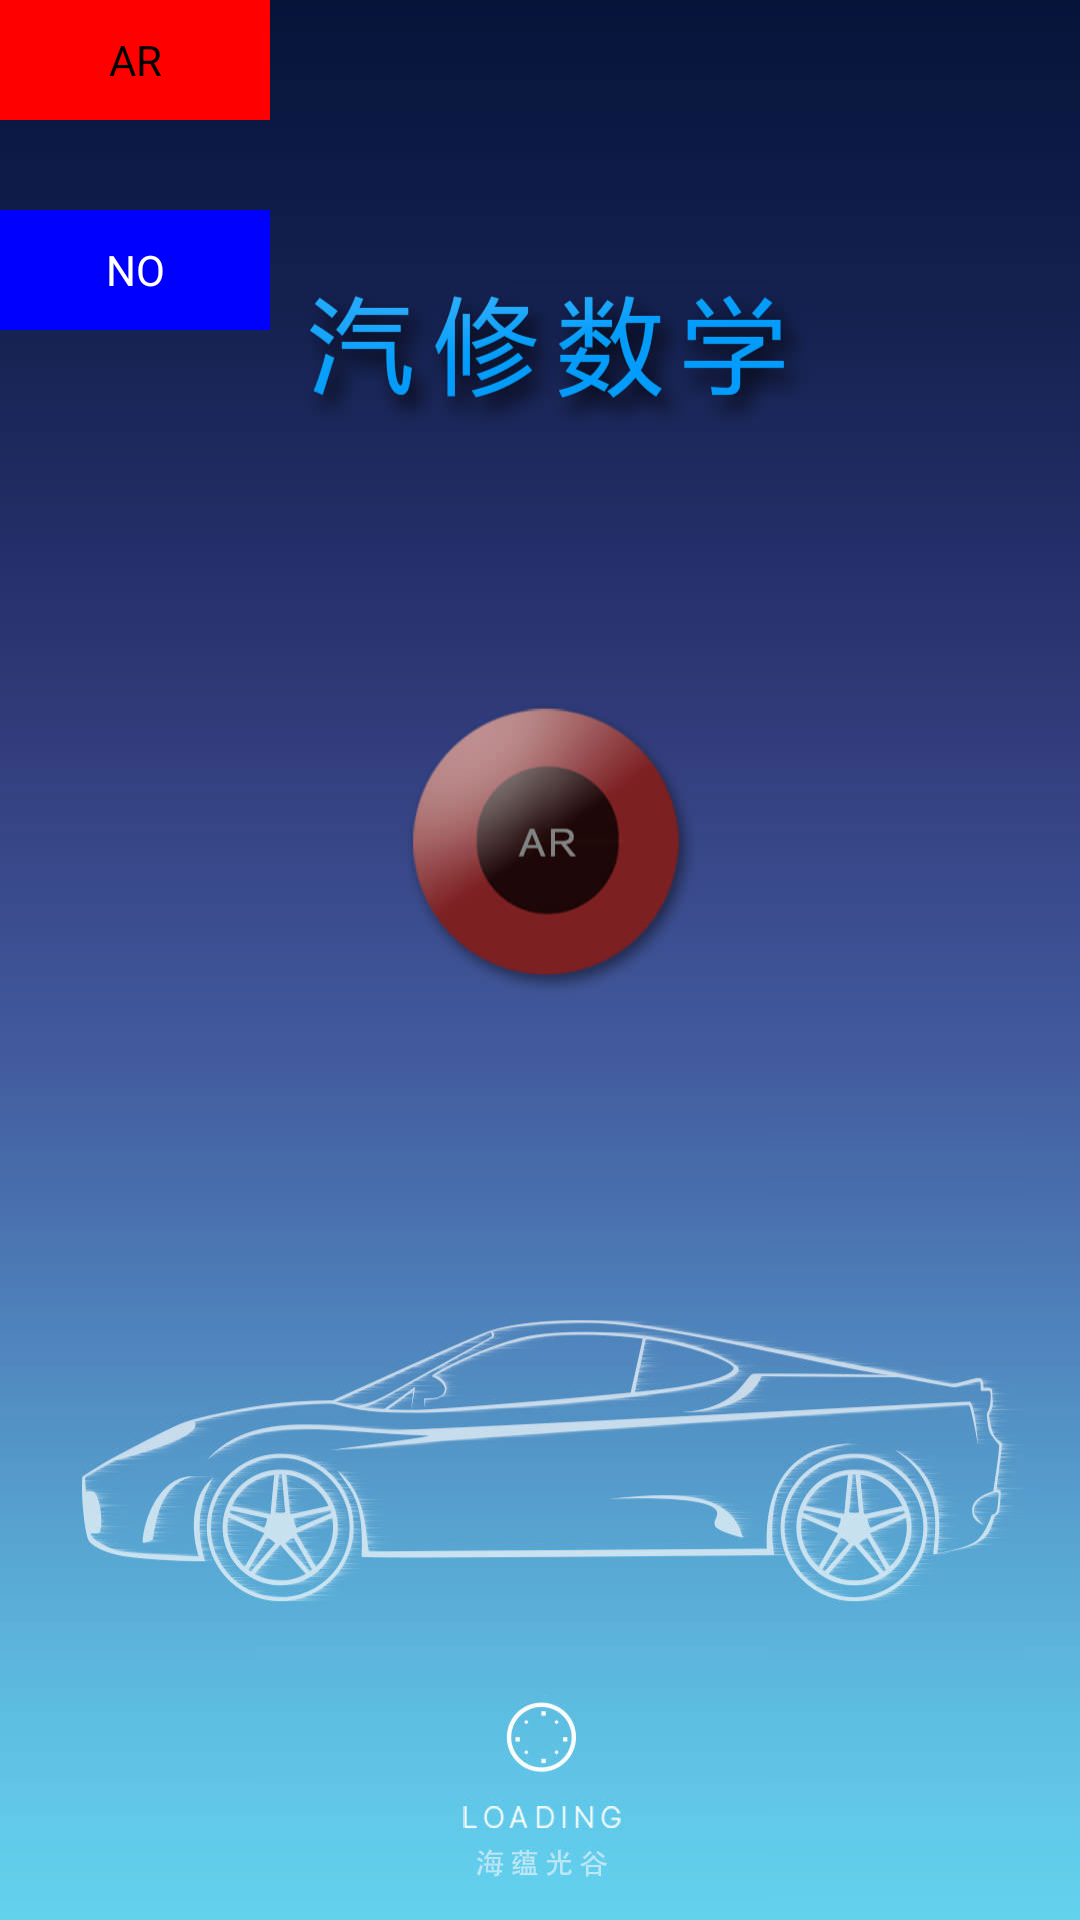

This screen was rendered from an Android layout file. Write that file and the resources it references.
<!-- AndroidManifest.xml: application theme UnityThemeSelector -->
<!-- res/layout/lay_test.xml -->
<?xml version="1.0" encoding="utf-8"?>
<LinearLayout xmlns:android="http://schemas.android.com/apk/res/android"
              android:layout_width="match_parent"
              android:layout_height="match_parent"
              android:background="#00000000"
              android:orientation="vertical">

    <Button
        android:id="@+id/btn_show_ar"
        android:layout_width="90dp"
        android:layout_height="40dp"
        android:background="#ffff0000"
        android:layout_marginBottom="30dp"
        android:text="AR"/>
    <Button
        android:id="@+id/btn_stop_ar"
        android:background="#ff0000ff"
        android:text="NO"
        android:textColor="#ffffffff"
        android:layout_width="90dp"
        android:layout_height="40dp"/>

</LinearLayout>
<!-- resources referenced by this layout -->
<resources>
  <style name="UnityThemeSelector" parent="android:Theme.NoTitleBar.Fullscreen">
          <item name="android:windowBackground">@drawable/index_page</item>
      </style>
  <!-- drawable index_page: jpg bitmap (drawable-xxhdpi, 93582 bytes) -->
</resources>
